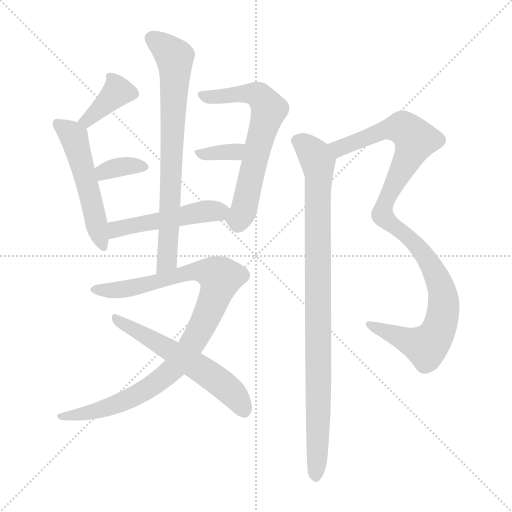
t = 0.00 s
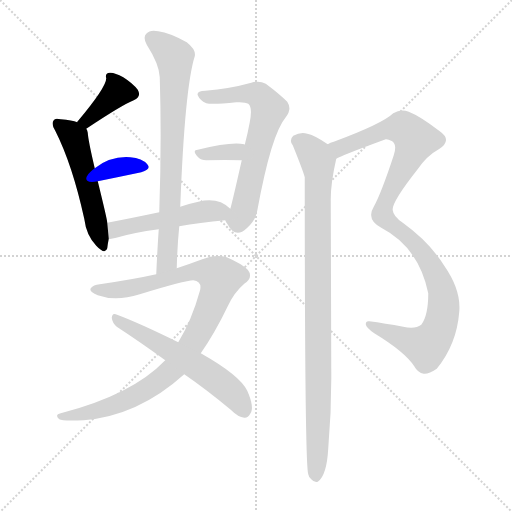
t = 1.71 s
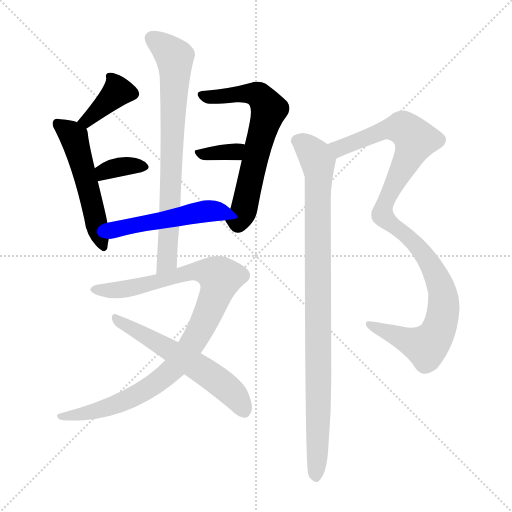
t = 3.42 s
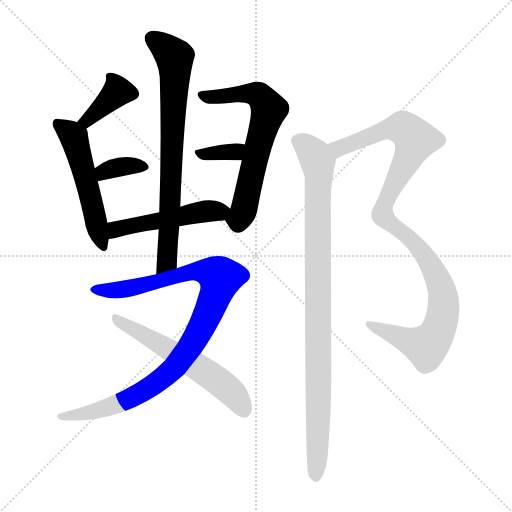
t = 5.13 s
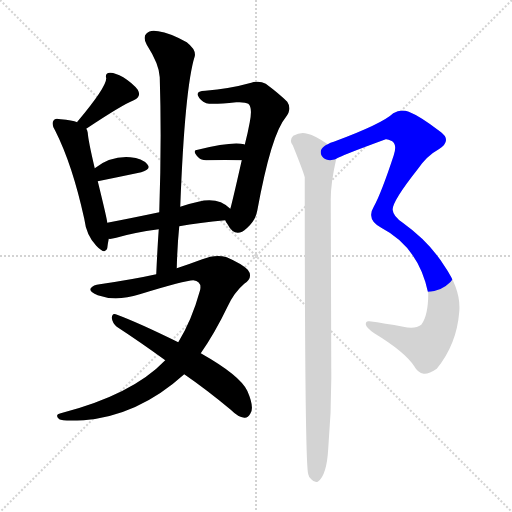
t = 6.83 s
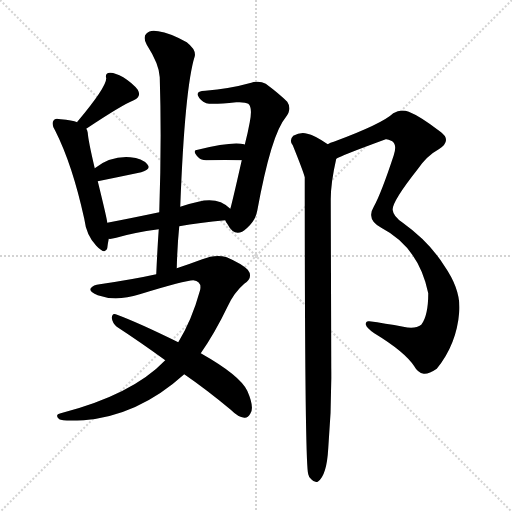
t = 8.54 s

The animated SVG that drew these frames (rendered in a browser with its animation timeline set to each time). Animation: 11 CSS @keyframes rules; one cycle of 8.54 s.

<svg version="1.1" viewBox="0 0 1024 1024" xmlns="http://www.w3.org/2000/svg">
  <g stroke="lightgray" stroke-dasharray="1,1" stroke-width="1" transform="scale(4, 4)">
    <line x1="0" y1="0" x2="256" y2="256"></line>
    <line x1="256" y1="0" x2="0" y2="256"></line>
    <line x1="128" y1="0" x2="128" y2="256"></line>
    <line x1="0" y1="128" x2="256" y2="128"></line>
  </g>
<g transform="scale(1, -1) translate(0, -900)">
   <style type="text/css">
    @keyframes keyframes0 {
      from {
       stroke: blue;
       stroke-dashoffset: 387;
       stroke-width: 128;
       }
       56% {
       animation-timing-function: step-end;
       stroke: blue;
       stroke-dashoffset: 0;
       stroke-width: 128;
       }
       to {
       stroke: black;
       stroke-width: 1024;
       }
       }
       #make-me-a-hanzi-animation-0 {
         animation: keyframes0 0.564941s both;
         animation-delay: 0.000000s;
         animation-timing-function: linear;
       }
    @keyframes keyframes1 {
      from {
       stroke: blue;
       stroke-dashoffset: 522;
       stroke-width: 128;
       }
       63% {
       animation-timing-function: step-end;
       stroke: blue;
       stroke-dashoffset: 0;
       stroke-width: 128;
       }
       to {
       stroke: black;
       stroke-width: 1024;
       }
       }
       #make-me-a-hanzi-animation-1 {
         animation: keyframes1 0.674805s both;
         animation-delay: 0.564941s;
         animation-timing-function: linear;
       }
    @keyframes keyframes2 {
      from {
       stroke: blue;
       stroke-dashoffset: 348;
       stroke-width: 128;
       }
       53% {
       animation-timing-function: step-end;
       stroke: blue;
       stroke-dashoffset: 0;
       stroke-width: 128;
       }
       to {
       stroke: black;
       stroke-width: 1024;
       }
       }
       #make-me-a-hanzi-animation-2 {
         animation: keyframes2 0.533203s both;
         animation-delay: 1.239746s;
         animation-timing-function: linear;
       }
    @keyframes keyframes3 {
      from {
       stroke: blue;
       stroke-dashoffset: 649;
       stroke-width: 128;
       }
       68% {
       animation-timing-function: step-end;
       stroke: blue;
       stroke-dashoffset: 0;
       stroke-width: 128;
       }
       to {
       stroke: black;
       stroke-width: 1024;
       }
       }
       #make-me-a-hanzi-animation-3 {
         animation: keyframes3 0.778158s both;
         animation-delay: 1.772949s;
         animation-timing-function: linear;
       }
    @keyframes keyframes4 {
      from {
       stroke: blue;
       stroke-dashoffset: 344;
       stroke-width: 128;
       }
       53% {
       animation-timing-function: step-end;
       stroke: blue;
       stroke-dashoffset: 0;
       stroke-width: 128;
       }
       to {
       stroke: black;
       stroke-width: 1024;
       }
       }
       #make-me-a-hanzi-animation-4 {
         animation: keyframes4 0.529948s both;
         animation-delay: 2.551107s;
         animation-timing-function: linear;
       }
    @keyframes keyframes5 {
      from {
       stroke: blue;
       stroke-dashoffset: 492;
       stroke-width: 128;
       }
       62% {
       animation-timing-function: step-end;
       stroke: blue;
       stroke-dashoffset: 0;
       stroke-width: 128;
       }
       to {
       stroke: black;
       stroke-width: 1024;
       }
       }
       #make-me-a-hanzi-animation-5 {
         animation: keyframes5 0.650391s both;
         animation-delay: 3.081055s;
         animation-timing-function: linear;
       }
    @keyframes keyframes6 {
      from {
       stroke: blue;
       stroke-dashoffset: 746;
       stroke-width: 128;
       }
       71% {
       animation-timing-function: step-end;
       stroke: blue;
       stroke-dashoffset: 0;
       stroke-width: 128;
       }
       to {
       stroke: black;
       stroke-width: 1024;
       }
       }
       #make-me-a-hanzi-animation-6 {
         animation: keyframes6 0.857096s both;
         animation-delay: 3.731445s;
         animation-timing-function: linear;
       }
    @keyframes keyframes7 {
      from {
       stroke: blue;
       stroke-dashoffset: 969;
       stroke-width: 128;
       }
       76% {
       animation-timing-function: step-end;
       stroke: blue;
       stroke-dashoffset: 0;
       stroke-width: 128;
       }
       to {
       stroke: black;
       stroke-width: 1024;
       }
       }
       #make-me-a-hanzi-animation-7 {
         animation: keyframes7 1.038574s both;
         animation-delay: 4.588542s;
         animation-timing-function: linear;
       }
    @keyframes keyframes8 {
      from {
       stroke: blue;
       stroke-dashoffset: 572;
       stroke-width: 128;
       }
       65% {
       animation-timing-function: step-end;
       stroke: blue;
       stroke-dashoffset: 0;
       stroke-width: 128;
       }
       to {
       stroke: black;
       stroke-width: 1024;
       }
       }
       #make-me-a-hanzi-animation-8 {
         animation: keyframes8 0.715495s both;
         animation-delay: 5.627116s;
         animation-timing-function: linear;
       }
    @keyframes keyframes9 {
      from {
       stroke: blue;
       stroke-dashoffset: 1044;
       stroke-width: 128;
       }
       77% {
       animation-timing-function: step-end;
       stroke: blue;
       stroke-dashoffset: 0;
       stroke-width: 128;
       }
       to {
       stroke: black;
       stroke-width: 1024;
       }
       }
       #make-me-a-hanzi-animation-9 {
         animation: keyframes9 1.099609s both;
         animation-delay: 6.342611s;
         animation-timing-function: linear;
       }
    @keyframes keyframes10 {
      from {
       stroke: blue;
       stroke-dashoffset: 945;
       stroke-width: 128;
       }
       75% {
       animation-timing-function: step-end;
       stroke: blue;
       stroke-dashoffset: 0;
       stroke-width: 128;
       }
       to {
       stroke: black;
       stroke-width: 1024;
       }
       }
       #make-me-a-hanzi-animation-10 {
         animation: keyframes10 1.019043s both;
         animation-delay: 7.442220s;
         animation-timing-function: linear;
       }
</style>
<path d="M 172.5 642.5 Q 244.5 690.5 267.5 699.5 Q 283.5 706.5 275.5 720.5 Q 265.5 733.5 246.5 745.5 Q 228.5 755.5 219.5 754.5 Q 209.5 753.5 212.5 743.5 Q 212.5 725.5 155.5 657.5 Q 154.5 657.5 154.5 655.5 C 137.5 630.5 147.5 625.5 172.5 642.5 Z" fill="lightgray"></path> 
<path d="M 189.5 563.5 Q 176.5 618.5 175.5 634.5 Q 174.5 640.5 172.5 642.5 L 154.5 655.5 Q 144.5 659.5 121.5 661.5 Q 109.5 664.5 107.5 659.5 Q 101.5 652.5 110.5 638.5 Q 144.5 571.5 168.5 462.5 Q 172.5 429.5 192.5 408.5 Q 210.5 389.5 214.5 403.5 Q 215.5 412.5 217.5 422.5 L 214.5 454.5 Q 214.5 460.5 195.5 537.5 L 189.5 563.5 Z" fill="lightgray"></path> 
<path d="M 195.5 537.5 Q 244.5 547.5 282.5 555.5 Q 303.5 561.5 294.5 571.5 Q 284.5 583.5 260.5 585.5 Q 221.5 588.5 189.5 563.5 C 165.5 545.5 166.5 531.5 195.5 537.5 Z" fill="lightgray"></path> 
<path d="M 450.5 459.5 Q 451.5 456.5 454.5 452.5 Q 470.5 421.5 493.5 443.5 Q 511.5 459.5 514.5 478.5 Q 542.5 631.5 571.5 665.5 Q 584.5 681.5 574.5 696.5 Q 558.5 712.5 531.5 732.5 Q 518.5 739.5 502.5 734.5 Q 459.5 722.5 410.5 718.5 Q 392.5 717.5 395.5 709.5 Q 399.5 699.5 412.5 693.5 Q 424.5 690.5 472.5 695.5 Q 490.5 696.5 496.5 692.5 Q 505.5 685.5 499.5 655.5 Q 495.5 633.5 489.5 610.5 L 483.5 579.5 Q 462.5 486.5 460.5 482.5 C 453.5 455.5 447.5 463.5 450.5 459.5 Z" fill="lightgray"></path> 
<path d="M 489.5 610.5 Q 489.5 611.5 488.5 611.5 Q 463.5 617.5 395.5 600.5 Q 382.5 599.5 397.5 584.5 Q 401.5 580.5 412.5 579.5 Q 451.5 580.5 483.5 579.5 C 513.5 578.5 516.5 597.5 489.5 610.5 Z" fill="lightgray"></path> 
<path d="M 217.5 422.5 Q 221.5 421.5 232.5 424.5 Q 265.5 434.5 317.5 441.5 L 358.5 447.5 Q 398.5 454.5 450.5 459.5 C 480.5 462.5 483.5 462.5 460.5 482.5 Q 436.5 506.5 396.5 496.5 Q 377.5 492.5 360.5 486.5 L 318.5 475.5 Q 261.5 463.5 214.5 454.5 C 185.5 448.5 187.5 421.5 217.5 422.5 Z" fill="lightgray"></path> 
<path d="M 317.5 441.5 Q 314.5 398.5 312.5 351.5 C 311.5 321.5 352.5 333.5 353.5 363.5 Q 354.5 406.5 358.5 447.5 L 360.5 486.5 Q 369.5 724.5 389.5 787.5 Q 392.5 800.5 373.5 815.5 Q 339.5 834.5 316.5 837.5 Q 300.5 841.5 292.5 832.5 Q 285.5 825.5 293.5 810.5 Q 318.5 771.5 319.5 745.5 Q 323.5 618.5 318.5 475.5 L 317.5 441.5 Z" fill="lightgray"></path> 
<path d="M 312.5 351.5 Q 267.5 341.5 199.5 331.5 Q 186.5 330.5 181.5 323.5 Q 177.5 316.5 195.5 309.5 Q 231.5 296.5 279.5 311.5 Q 370.5 339.5 386.5 339.5 Q 405.5 336.5 399.5 317.5 Q 383.5 259.5 356.5 215.5 L 330.5 179.5 Q 264.5 110.5 121.5 73.5 Q 108.5 70.5 118.5 61.5 Q 124.5 57.5 167.5 59.5 Q 276.5 68.5 368.5 151.5 L 401.5 193.5 Q 429.5 233.5 455.5 287.5 Q 468.5 315.5 488.5 332.5 Q 507.5 345.5 495.5 360.5 Q 483.5 372.5 453.5 385.5 Q 431.5 392.5 404.5 381.5 Q 380.5 372.5 353.5 363.5 L 312.5 351.5 Z" fill="lightgray"></path> 
<path d="M 356.5 215.5 Q 277.5 254.5 231.5 271.5 Q 224.5 274.5 223.5 264.5 Q 224.5 254.5 233.5 246.5 Q 279.5 216.5 330.5 179.5 L 368.5 151.5 Q 413.5 120.5 461.5 80.5 Q 476.5 65.5 488.5 64.5 Q 495.5 63.5 500.5 72.5 Q 509.5 84.5 494.5 118.5 Q 479.5 149.5 401.5 193.5 L 356.5 215.5 Z" fill="lightgray"></path> 
<path d="M 672.5 582.5 Q 681.5 588.5 771.5 621.5 Q 774.5 622.5 784.5 617.5 Q 794.5 610.5 787.5 589.5 Q 762.5 513.5 747.5 486.5 Q 741.5 476.5 742.5 468.5 Q 742.5 455.5 762.5 444.5 Q 837.5 405.5 856.5 313.5 Q 856.5 268.5 842.5 250.5 Q 830.5 241.5 806.5 246.5 Q 769.5 253.5 738.5 257.5 Q 731.5 258.5 731.5 251.5 Q 732.5 244.5 748.5 233.5 Q 809.5 196.5 828.5 167.5 Q 835.5 154.5 847.5 152.5 Q 857.5 151.5 873.5 162.5 Q 913.5 211.5 918.5 276.5 Q 922.5 319.5 888.5 368.5 Q 858.5 416.5 805.5 454.5 Q 786.5 467.5 785.5 479.5 Q 782.5 494.5 834.5 560.5 Q 853.5 588.5 877.5 601.5 Q 905.5 619.5 879.5 637.5 Q 840.5 667.5 817.5 676.5 Q 801.5 682.5 786.5 673.5 Q 764.5 652.5 667.5 616.5 Q 660.5 615.5 655.5 611.5 C 627.5 600.5 645.5 570.5 672.5 582.5 Z" fill="lightgray"></path> 
<path d="M 655.5 611.5 Q 627.5 630.5 614.5 632.5 Q 601.5 636.5 586.5 628.5 Q 577.5 619.5 585.5 609.5 Q 606.5 557.5 609.5 545.5 Q 609.5 -30.5 616.5 -48.5 Q 617.5 -54.5 622.5 -58.5 Q 628.5 -65.5 635.5 -63.5 Q 653.5 -51.5 656.5 3.5 Q 663.5 84.5 662.5 164.5 Q 662.5 179.5 661.5 501.5 Q 661.5 534.5 672.5 582.5 C 675.5 598.5 675.5 598.5 655.5 611.5 Z" fill="lightgray"></path> 
      <clipPath id="make-me-a-hanzi-clip-0">
      <path d="M 172.5 642.5 Q 244.5 690.5 267.5 699.5 Q 283.5 706.5 275.5 720.5 Q 265.5 733.5 246.5 745.5 Q 228.5 755.5 219.5 754.5 Q 209.5 753.5 212.5 743.5 Q 212.5 725.5 155.5 657.5 Q 154.5 657.5 154.5 655.5 C 137.5 630.5 147.5 625.5 172.5 642.5 Z" fill="lightgray"></path>
      </clipPath>
      <path clip-path="url(#make-me-a-hanzi-clip-0)" d="M 223.5 744.5 L 235.5 717.5 L 176.5 660.5 L 168.5 661.5 L 160.5 653.5 " fill="none" id="make-me-a-hanzi-animation-0" stroke-dasharray="259 518" stroke-linecap="round"></path>

      <clipPath id="make-me-a-hanzi-clip-1">
      <path d="M 189.5 563.5 Q 176.5 618.5 175.5 634.5 Q 174.5 640.5 172.5 642.5 L 154.5 655.5 Q 144.5 659.5 121.5 661.5 Q 109.5 664.5 107.5 659.5 Q 101.5 652.5 110.5 638.5 Q 144.5 571.5 168.5 462.5 Q 172.5 429.5 192.5 408.5 Q 210.5 389.5 214.5 403.5 Q 215.5 412.5 217.5 422.5 L 214.5 454.5 Q 214.5 460.5 195.5 537.5 L 189.5 563.5 Z" fill="lightgray"></path>
      </clipPath>
      <path clip-path="url(#make-me-a-hanzi-clip-1)" d="M 115.5 652.5 L 148.5 625.5 L 204.5 409.5 " fill="none" id="make-me-a-hanzi-animation-1" stroke-dasharray="394 788" stroke-linecap="round"></path>

      <clipPath id="make-me-a-hanzi-clip-2">
      <path d="M 195.5 537.5 Q 244.5 547.5 282.5 555.5 Q 303.5 561.5 294.5 571.5 Q 284.5 583.5 260.5 585.5 Q 221.5 588.5 189.5 563.5 C 165.5 545.5 166.5 531.5 195.5 537.5 Z" fill="lightgray"></path>
      </clipPath>
      <path clip-path="url(#make-me-a-hanzi-clip-2)" d="M 202.5 545.5 L 207.5 556.5 L 240.5 566.5 L 285.5 565.5 " fill="none" id="make-me-a-hanzi-animation-2" stroke-dasharray="220 440" stroke-linecap="round"></path>

      <clipPath id="make-me-a-hanzi-clip-3">
      <path d="M 450.5 459.5 Q 451.5 456.5 454.5 452.5 Q 470.5 421.5 493.5 443.5 Q 511.5 459.5 514.5 478.5 Q 542.5 631.5 571.5 665.5 Q 584.5 681.5 574.5 696.5 Q 558.5 712.5 531.5 732.5 Q 518.5 739.5 502.5 734.5 Q 459.5 722.5 410.5 718.5 Q 392.5 717.5 395.5 709.5 Q 399.5 699.5 412.5 693.5 Q 424.5 690.5 472.5 695.5 Q 490.5 696.5 496.5 692.5 Q 505.5 685.5 499.5 655.5 Q 495.5 633.5 489.5 610.5 L 483.5 579.5 Q 462.5 486.5 460.5 482.5 C 453.5 455.5 447.5 463.5 450.5 459.5 Z" fill="lightgray"></path>
      </clipPath>
      <path clip-path="url(#make-me-a-hanzi-clip-3)" d="M 405.5 709.5 L 427.5 705.5 L 484.5 713.5 L 513.5 711.5 L 537.5 681.5 L 485.5 473.5 L 476.5 460.5 L 461.5 461.5 " fill="none" id="make-me-a-hanzi-animation-3" stroke-dasharray="521 1042" stroke-linecap="round"></path>

      <clipPath id="make-me-a-hanzi-clip-4">
      <path d="M 489.5 610.5 Q 489.5 611.5 488.5 611.5 Q 463.5 617.5 395.5 600.5 Q 382.5 599.5 397.5 584.5 Q 401.5 580.5 412.5 579.5 Q 451.5 580.5 483.5 579.5 C 513.5 578.5 516.5 597.5 489.5 610.5 Z" fill="lightgray"></path>
      </clipPath>
      <path clip-path="url(#make-me-a-hanzi-clip-4)" d="M 396.5 592.5 L 463.5 595.5 L 482.5 604.5 " fill="none" id="make-me-a-hanzi-animation-4" stroke-dasharray="216 432" stroke-linecap="round"></path>

      <clipPath id="make-me-a-hanzi-clip-5">
      <path d="M 217.5 422.5 Q 221.5 421.5 232.5 424.5 Q 265.5 434.5 317.5 441.5 L 358.5 447.5 Q 398.5 454.5 450.5 459.5 C 480.5 462.5 483.5 462.5 460.5 482.5 Q 436.5 506.5 396.5 496.5 Q 377.5 492.5 360.5 486.5 L 318.5 475.5 Q 261.5 463.5 214.5 454.5 C 185.5 448.5 187.5 421.5 217.5 422.5 Z" fill="lightgray"></path>
      </clipPath>
      <path clip-path="url(#make-me-a-hanzi-clip-5)" d="M 224.5 428.5 L 238.5 443.5 L 450.5 480.5 " fill="none" id="make-me-a-hanzi-animation-5" stroke-dasharray="364 728" stroke-linecap="round"></path>

      <clipPath id="make-me-a-hanzi-clip-6">
      <path d="M 317.5 441.5 Q 314.5 398.5 312.5 351.5 C 311.5 321.5 352.5 333.5 353.5 363.5 Q 354.5 406.5 358.5 447.5 L 360.5 486.5 Q 369.5 724.5 389.5 787.5 Q 392.5 800.5 373.5 815.5 Q 339.5 834.5 316.5 837.5 Q 300.5 841.5 292.5 832.5 Q 285.5 825.5 293.5 810.5 Q 318.5 771.5 319.5 745.5 Q 323.5 618.5 318.5 475.5 L 317.5 441.5 Z" fill="lightgray"></path>
      </clipPath>
      <path clip-path="url(#make-me-a-hanzi-clip-6)" d="M 304.5 823.5 L 349.5 785.5 L 350.5 764.5 L 334.5 385.5 L 317.5 359.5 " fill="none" id="make-me-a-hanzi-animation-6" stroke-dasharray="618 1236" stroke-linecap="round"></path>

      <clipPath id="make-me-a-hanzi-clip-7">
      <path d="M 312.5 351.5 Q 267.5 341.5 199.5 331.5 Q 186.5 330.5 181.5 323.5 Q 177.5 316.5 195.5 309.5 Q 231.5 296.5 279.5 311.5 Q 370.5 339.5 386.5 339.5 Q 405.5 336.5 399.5 317.5 Q 383.5 259.5 356.5 215.5 L 330.5 179.5 Q 264.5 110.5 121.5 73.5 Q 108.5 70.5 118.5 61.5 Q 124.5 57.5 167.5 59.5 Q 276.5 68.5 368.5 151.5 L 401.5 193.5 Q 429.5 233.5 455.5 287.5 Q 468.5 315.5 488.5 332.5 Q 507.5 345.5 495.5 360.5 Q 483.5 372.5 453.5 385.5 Q 431.5 392.5 404.5 381.5 Q 380.5 372.5 353.5 363.5 L 312.5 351.5 Z" fill="lightgray"></path>
      </clipPath>
      <path clip-path="url(#make-me-a-hanzi-clip-7)" d="M 188.5 321.5 L 216.5 318.5 L 267.5 324.5 L 392.5 357.5 L 420.5 354.5 L 440.5 344.5 L 398.5 237.5 L 370.5 192.5 L 335.5 151.5 L 243.5 95.5 L 157.5 69.5 L 123.5 66.5 " fill="none" id="make-me-a-hanzi-animation-7" stroke-dasharray="841 1682" stroke-linecap="round"></path>

      <clipPath id="make-me-a-hanzi-clip-8">
      <path d="M 356.5 215.5 Q 277.5 254.5 231.5 271.5 Q 224.5 274.5 223.5 264.5 Q 224.5 254.5 233.5 246.5 Q 279.5 216.5 330.5 179.5 L 368.5 151.5 Q 413.5 120.5 461.5 80.5 Q 476.5 65.5 488.5 64.5 Q 495.5 63.5 500.5 72.5 Q 509.5 84.5 494.5 118.5 Q 479.5 149.5 401.5 193.5 L 356.5 215.5 Z" fill="lightgray"></path>
      </clipPath>
      <path clip-path="url(#make-me-a-hanzi-clip-8)" d="M 232.5 262.5 L 428.5 144.5 L 465.5 113.5 L 486.5 80.5 " fill="none" id="make-me-a-hanzi-animation-8" stroke-dasharray="444 888" stroke-linecap="round"></path>

      <clipPath id="make-me-a-hanzi-clip-9">
      <path d="M 672.5 582.5 Q 681.5 588.5 771.5 621.5 Q 774.5 622.5 784.5 617.5 Q 794.5 610.5 787.5 589.5 Q 762.5 513.5 747.5 486.5 Q 741.5 476.5 742.5 468.5 Q 742.5 455.5 762.5 444.5 Q 837.5 405.5 856.5 313.5 Q 856.5 268.5 842.5 250.5 Q 830.5 241.5 806.5 246.5 Q 769.5 253.5 738.5 257.5 Q 731.5 258.5 731.5 251.5 Q 732.5 244.5 748.5 233.5 Q 809.5 196.5 828.5 167.5 Q 835.5 154.5 847.5 152.5 Q 857.5 151.5 873.5 162.5 Q 913.5 211.5 918.5 276.5 Q 922.5 319.5 888.5 368.5 Q 858.5 416.5 805.5 454.5 Q 786.5 467.5 785.5 479.5 Q 782.5 494.5 834.5 560.5 Q 853.5 588.5 877.5 601.5 Q 905.5 619.5 879.5 637.5 Q 840.5 667.5 817.5 676.5 Q 801.5 682.5 786.5 673.5 Q 764.5 652.5 667.5 616.5 Q 660.5 615.5 655.5 611.5 C 627.5 600.5 645.5 570.5 672.5 582.5 Z" fill="lightgray"></path>
      </clipPath>
      <path clip-path="url(#make-me-a-hanzi-clip-9)" d="M 671.5 588.5 L 678.5 604.5 L 779.5 642.5 L 808.5 642.5 L 830.5 620.5 L 774.5 505.5 L 764.5 470.5 L 835.5 407.5 L 859.5 373.5 L 885.5 312.5 L 883.5 258.5 L 868.5 223.5 L 848.5 207.5 L 738.5 250.5 " fill="none" id="make-me-a-hanzi-animation-9" stroke-dasharray="916 1832" stroke-linecap="round"></path>

      <clipPath id="make-me-a-hanzi-clip-10">
      <path d="M 655.5 611.5 Q 627.5 630.5 614.5 632.5 Q 601.5 636.5 586.5 628.5 Q 577.5 619.5 585.5 609.5 Q 606.5 557.5 609.5 545.5 Q 609.5 -30.5 616.5 -48.5 Q 617.5 -54.5 622.5 -58.5 Q 628.5 -65.5 635.5 -63.5 Q 653.5 -51.5 656.5 3.5 Q 663.5 84.5 662.5 164.5 Q 662.5 179.5 661.5 501.5 Q 661.5 534.5 672.5 582.5 C 675.5 598.5 675.5 598.5 655.5 611.5 Z" fill="lightgray"></path>
      </clipPath>
      <path clip-path="url(#make-me-a-hanzi-clip-10)" d="M 594.5 618.5 L 629.5 589.5 L 637.5 549.5 L 637.5 113.5 L 631.5 -53.5 " fill="none" id="make-me-a-hanzi-animation-10" stroke-dasharray="817 1634" stroke-linecap="round"></path>

</g>
</svg>
